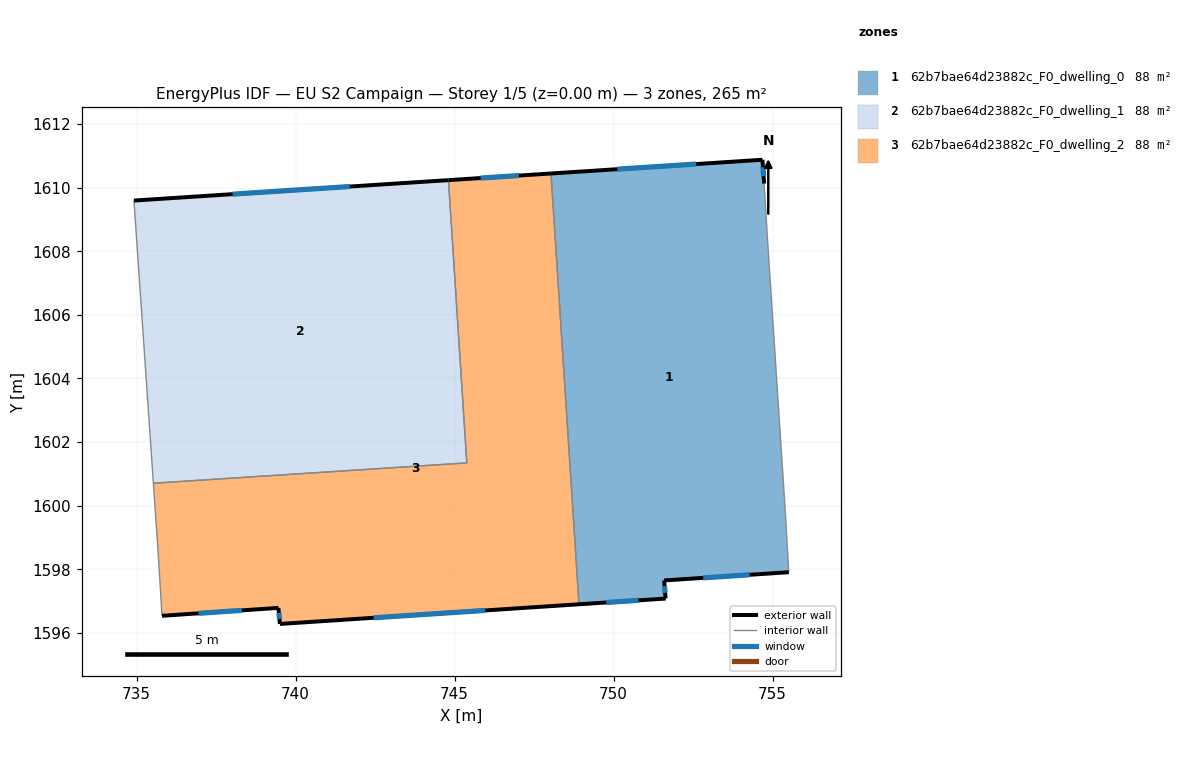
=== STOREY PLAN SPEC (per zone: floor XY polygon, exterior-wall plan segments, windows/doors) ===
zone 1: 62b7bae64d23882c_F0_dwelling_0  (88.2 m²)
  floor: (754.68, 1610.88) (754.73, 1610.13) (754.81, 1608.79) (754.83, 1608.52) (755.40, 1599.76) (755.50, 1598.09) (755.51, 1597.91) (751.59, 1597.65) (751.63, 1597.08) (748.91, 1596.90) (748.03, 1610.45)
  exterior wall: (751.59, 1597.65) – (755.51, 1597.91)  [3.9 m]
    window: (752.82, 1597.73) – (754.28, 1597.82)  [1.6 m²]
  exterior wall: (751.63, 1597.08) – (751.59, 1597.65)  [0.6 m]
    window: (751.62, 1597.26) – (751.60, 1597.47)  [0.2 m²]
  exterior wall: (748.91, 1596.90) – (751.63, 1597.08)  [2.7 m]
    window: (749.76, 1596.95) – (750.78, 1597.02)  [1.1 m²]
  exterior wall: (754.68, 1610.88) – (748.03, 1610.45)  [6.7 m]
    window: (752.59, 1610.74) – (750.11, 1610.58)  [2.8 m²]
  exterior wall: (754.73, 1610.13) – (754.68, 1610.88)  [0.8 m]
    window: (754.72, 1610.36) – (754.70, 1610.64)  [0.3 m²]
  interior walls: 6
zone 2: 62b7bae64d23882c_F0_dwelling_1  (88.2 m²)
  floor: (744.81, 1610.24) (745.38, 1601.34) (735.53, 1600.70) (734.91, 1609.59)
  exterior wall: (744.81, 1610.24) – (734.91, 1609.59)  [9.9 m]
    window: (741.70, 1610.03) – (738.01, 1609.80)  [4.1 m²]
  interior walls: 3
zone 3: 62b7bae64d23882c_F0_dwelling_2  (88.2 m²)
  floor: (748.03, 1610.45) (748.91, 1596.90) (739.50, 1596.28) (739.46, 1596.78) (735.80, 1596.54) (735.79, 1596.62) (735.68, 1598.48) (735.53, 1600.70) (745.38, 1601.34) (744.81, 1610.24)
  exterior wall: (748.03, 1610.45) – (744.81, 1610.24)  [3.2 m]
    window: (747.02, 1610.38) – (745.82, 1610.30)  [1.3 m²]
  exterior wall: (739.50, 1596.28) – (748.91, 1596.90)  [9.4 m]
    window: (742.45, 1596.47) – (745.96, 1596.70)  [3.9 m²]
  exterior wall: (739.46, 1596.78) – (739.50, 1596.28)  [0.5 m]
    window: (739.47, 1596.63) – (739.49, 1596.44)  [0.2 m²]
  exterior wall: (735.80, 1596.54) – (739.46, 1596.78)  [3.7 m]
    window: (736.94, 1596.61) – (738.31, 1596.71)  [1.5 m²]
  interior walls: 6

=== DERIVED (storey summary) ===
Building: EU S2 Campaign
Storey: 1 of 5  (floor level z = 0.00 m)
Storey gross floor area: 264.5 m²
Zones on this storey: 3
  - 62b7bae64d23882c_F0_dwelling_0: floor 88.2 m²; exterior wall 14.6 m (43.9 m²); 5 window(s) 6.1 m²; WWR 13.9%
  - 62b7bae64d23882c_F0_dwelling_1: floor 88.2 m²; exterior wall 9.9 m (29.7 m²); 1 window(s) 4.1 m²; WWR 13.9%
  - 62b7bae64d23882c_F0_dwelling_2: floor 88.2 m²; exterior wall 16.8 m (50.5 m²); 4 window(s) 7.0 m²; WWR 13.9%
Zone adjacency (shared interzone walls):
  - 62b7bae64d23882c_F0_dwelling_0 ↔ 62b7bae64d23882c_F0_dwelling_2
  - 62b7bae64d23882c_F0_dwelling_1 ↔ 62b7bae64d23882c_F0_dwelling_2